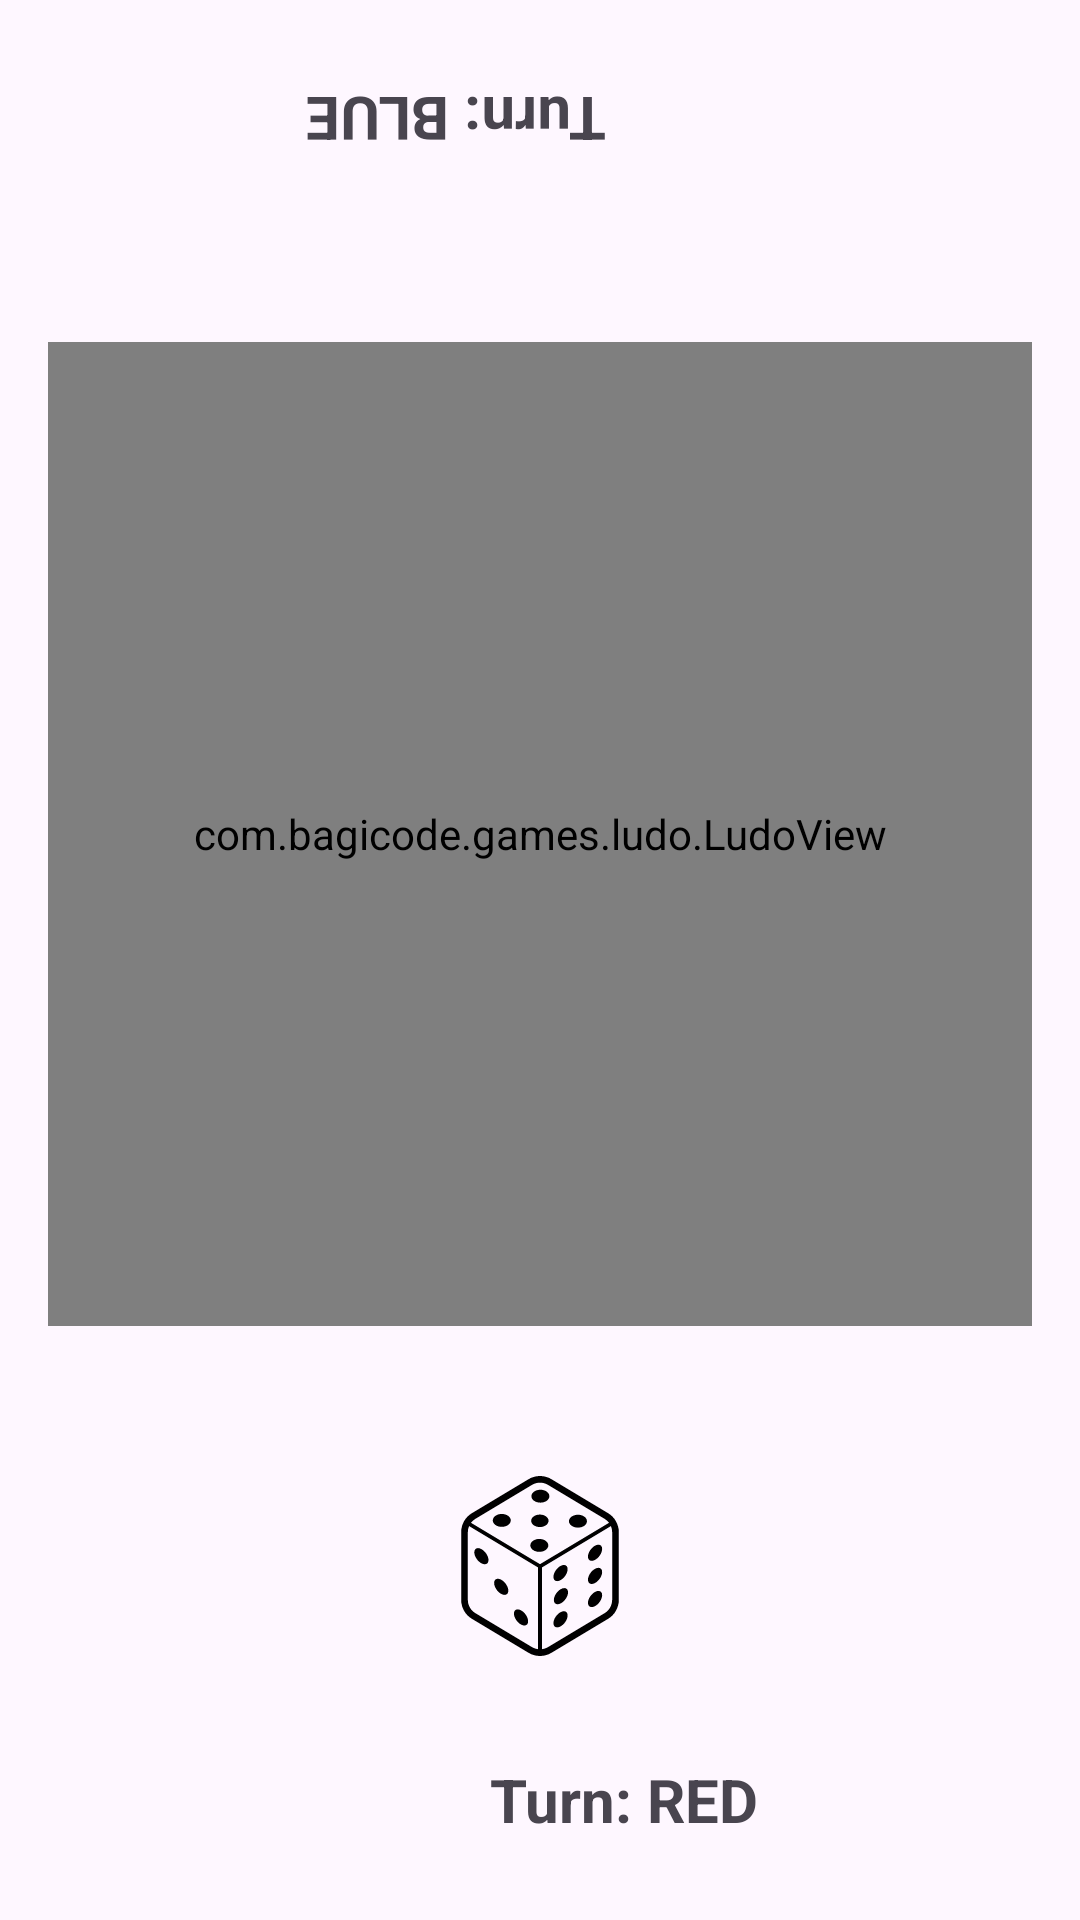

Write the Android layout XML for this screen, with the resource values it uses.
<!-- AndroidManifest.xml: application theme Theme.NgodingWithAICatur -->
<!-- res/layout/activity_ludo.xml -->
<?xml version="1.0" encoding="utf-8"?>
<androidx.constraintlayout.widget.ConstraintLayout xmlns:android="http://schemas.android.com/apk/res/android"
    xmlns:app="http://schemas.android.com/apk/res-auto"
    xmlns:tools="http://schemas.android.com/tools"
    android:id="@+id/main"
    android:layout_width="match_parent"
    android:layout_height="match_parent"
    android:padding="16dp"
    tools:context=".ludo.LudoActivity">

    
    <LinearLayout
        android:id="@+id/player2Layout"
        android:layout_width="match_parent"
        android:layout_height="wrap_content"
        android:orientation="vertical"
        android:gravity="center"
        android:rotation="180"
        app:layout_constraintTop_toTopOf="parent">

        <ImageView
            android:id="@+id/diceImageViewTop"
            android:layout_width="60dp"
            android:layout_height="60dp"
            android:src="@drawable/ic_dice"
            android:layout_marginBottom="24dp"
            android:layout_marginHorizontal="24dp"
            android:clickable="true"
            android:focusable="true"
            android:contentDescription="Dice Top"
            android:rotation="180"
            android:visibility="gone"
            tools:visibility="visible"/>

        <LinearLayout
            android:layout_width="match_parent"
            android:layout_height="wrap_content"
            android:orientation="horizontal"
            android:gravity="center">

            <ImageButton
                android:id="@+id/exitButtonTop"
                android:layout_width="48dp"
                android:layout_height="48dp"
                android:src="@drawable/ic_back"
                android:background="?attr/selectableItemBackgroundBorderless"
                android:contentDescription="Exit Game"
                android:layout_marginEnd="8dp"
                android:rotation="180"/>

            <TextView
                android:id="@+id/statusTextTop"
                android:layout_width="wrap_content"
                android:layout_height="wrap_content"
                android:text="Turn: BLUE"
                android:textSize="20sp"
                android:textStyle="bold" />
        </LinearLayout>
    </LinearLayout>

    <com.bagicode.games.ludo.LudoView
        android:id="@+id/ludoView"
        android:layout_width="0dp"
        android:layout_height="0dp"
        app:layout_constraintDimensionRatio="1:1"
        app:layout_constraintTop_toBottomOf="@id/player2Layout"
        app:layout_constraintBottom_toTopOf="@id/player1Layout"
        app:layout_constraintStart_toStartOf="parent"
        app:layout_constraintEnd_toEndOf="parent" />

    
    <LinearLayout
        android:id="@+id/player1Layout"
        android:layout_width="match_parent"
        android:layout_height="wrap_content"
        android:orientation="vertical"
        android:gravity="center"
        app:layout_constraintBottom_toBottomOf="parent">

        <ImageView
            android:id="@+id/diceImageViewBottom"
            android:layout_width="60dp"
            android:layout_height="60dp"
            android:src="@drawable/ic_dice"
            android:layout_marginBottom="24dp"
            android:layout_marginHorizontal="24dp"
            android:clickable="true"
            android:focusable="true"
            android:contentDescription="Dice Bottom"/>

        <LinearLayout
            android:layout_width="match_parent"
            android:layout_height="wrap_content"
            android:orientation="horizontal"
            android:gravity="center">

            <ImageButton
                android:id="@+id/exitButtonBottom"
                android:layout_width="48dp"
                android:layout_height="48dp"
                android:src="@drawable/ic_back"
                android:background="?attr/selectableItemBackgroundBorderless"
                android:contentDescription="Exit Game"
                android:layout_marginEnd="8dp"/>

            <TextView
                android:id="@+id/statusTextBottom"
                android:layout_width="wrap_content"
                android:layout_height="wrap_content"
                android:text="Turn: RED"
                android:textSize="20sp"
                android:textStyle="bold" />
        </LinearLayout>
    </LinearLayout>

</androidx.constraintlayout.widget.ConstraintLayout>
<!-- resources referenced by this layout -->
<resources>
  <!-- drawable ic_dice: vector/xml drawable (drawable, 4285 chars, omitted) -->
  <style name="Theme.NgodingWithAICatur" parent="Base.Theme.NgodingWithAICatur" />
  <style name="Base.Theme.NgodingWithAICatur" parent="Theme.Material3.DayNight.NoActionBar">
          
          
      </style>
</resources>
